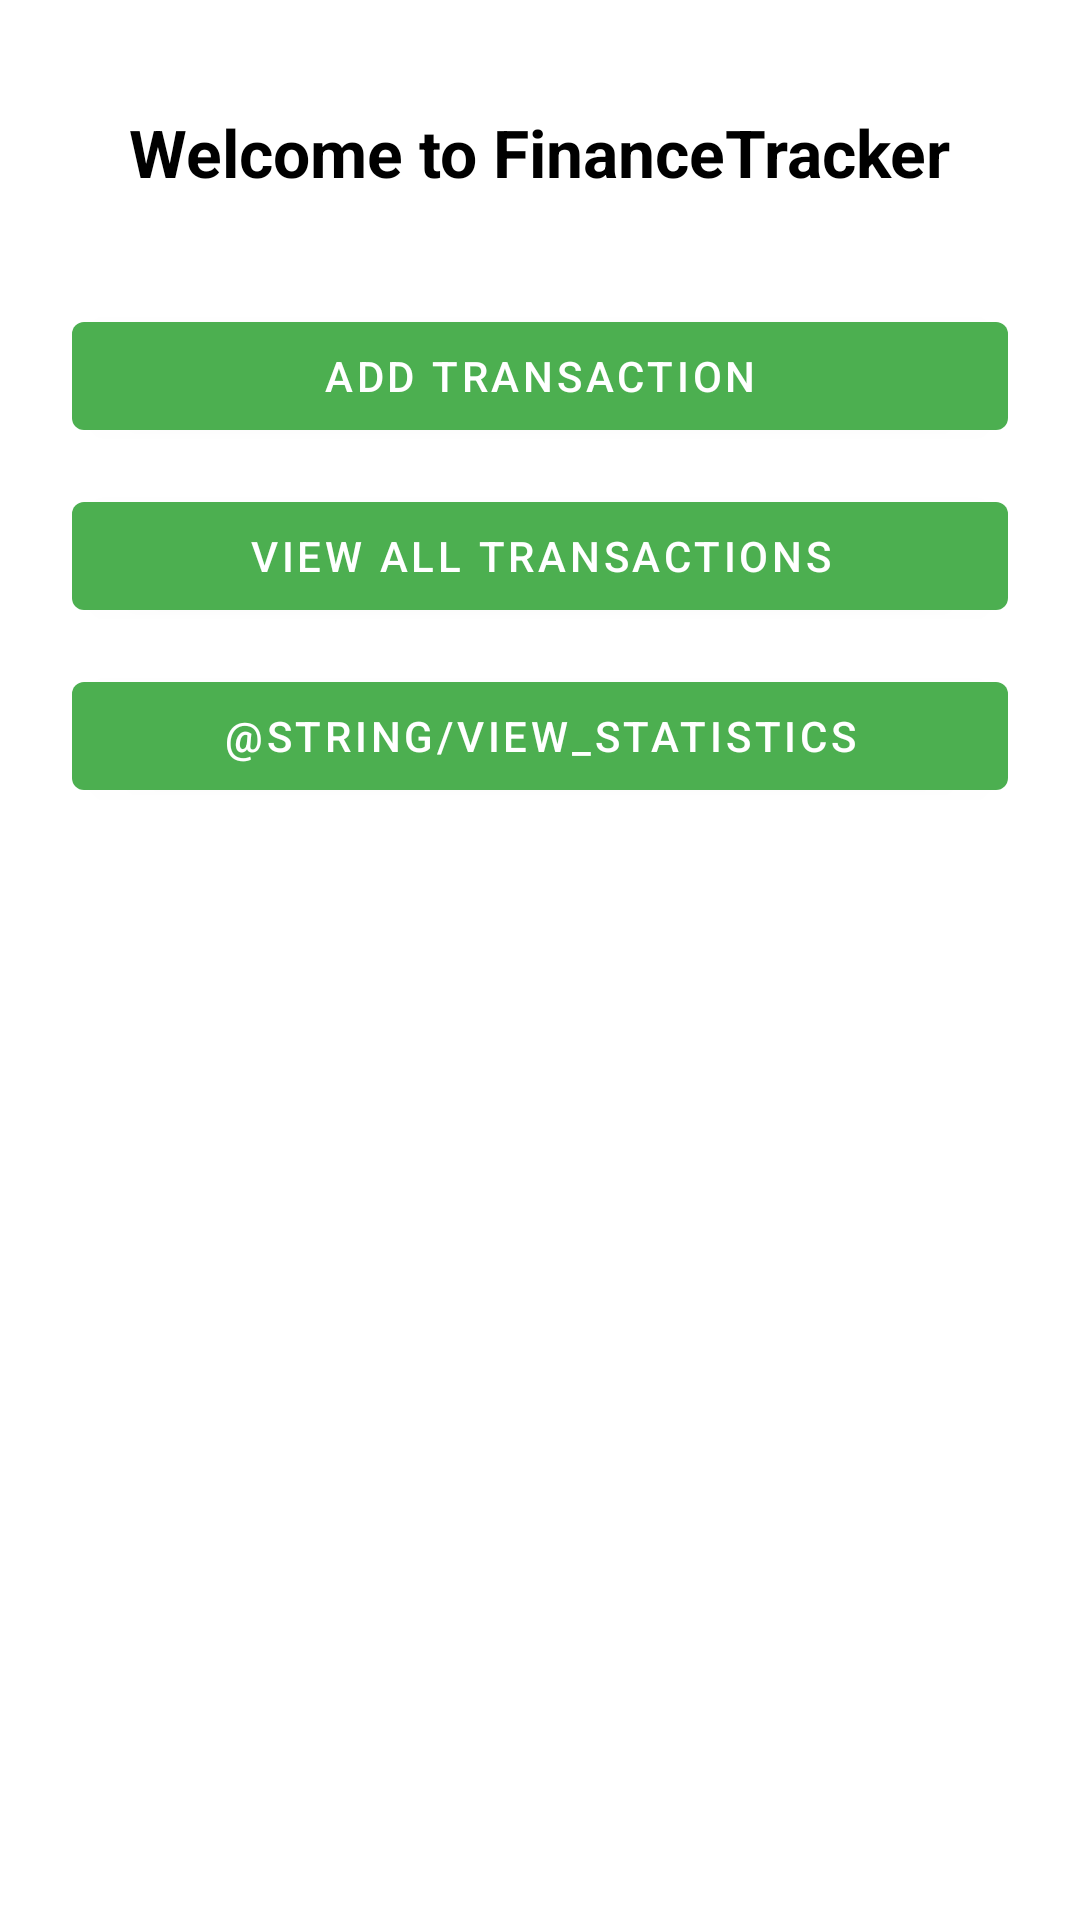

Produce the Android XML layout that renders to this screen, including the resource entries it uses.
<!-- AndroidManifest.xml: activity theme Theme.FinanceTracker -->
<!-- res/layout/activity_main.xml -->
<androidx.constraintlayout.widget.ConstraintLayout
    xmlns:android="http://schemas.android.com/apk/res/android"
    xmlns:app="http://schemas.android.com/apk/res-auto"
    android:layout_width="match_parent"
    android:layout_height="match_parent"
    android:padding="24dp"
    android:background="?attr/colorSurface">

    <TextView
        android:id="@+id/welcomeTV_MainActivity"
        android:layout_width="wrap_content"
        android:layout_height="wrap_content"
        android:text="@string/welcome_to_finance_tracker"
        android:textSize="22sp"
        android:textStyle="bold"
        android:textColor="?attr/colorOnSurface"
        app:layout_constraintTop_toTopOf="parent"
        app:layout_constraintStart_toStartOf="parent"
        app:layout_constraintEnd_toEndOf="parent"
        android:padding="12dp"/>

    <com.google.android.material.button.MaterialButton
        android:id="@+id/addTransactionBtn_MainActivity"
        android:layout_width="0dp"
        android:layout_height="wrap_content"
        android:text="@string/add_transaction"
        app:layout_constraintTop_toBottomOf="@id/welcomeTV_MainActivity"
        app:layout_constraintStart_toStartOf="parent"
        app:layout_constraintEnd_toEndOf="parent"
        android:layout_marginTop="24dp"/>

    <com.google.android.material.button.MaterialButton
        android:id="@+id/viewTransactionsBtn_MainActivity"
        android:layout_width="0dp"
        android:layout_height="wrap_content"
        android:text="@string/view_all_transactions"
        app:layout_constraintTop_toBottomOf="@id/addTransactionBtn_MainActivity"
        app:layout_constraintStart_toStartOf="parent"
        app:layout_constraintEnd_toEndOf="parent"
        android:layout_marginTop="12dp"/>

    <com.google.android.material.button.MaterialButton
        android:id="@+id/viewStatsBtn_MainActivity"
        android:layout_width="0dp"
        android:layout_height="wrap_content"
        android:text="@string/view_statistics"
        app:layout_constraintTop_toBottomOf="@id/viewTransactionsBtn_MainActivity"
        app:layout_constraintStart_toStartOf="parent"
        app:layout_constraintEnd_toEndOf="parent"
        android:layout_marginTop="12dp" />

    <FrameLayout
        android:id="@+id/fragmentContainer_MainActivity"
        android:layout_width="0dp"
        android:layout_height="0dp"
        app:layout_constraintTop_toBottomOf="@id/viewStatsBtn_MainActivity"
        app:layout_constraintStart_toStartOf="parent"
        app:layout_constraintEnd_toEndOf="parent"
        app:layout_constraintBottom_toBottomOf="parent"
        android:background="?attr/colorSurface" />

</androidx.constraintlayout.widget.ConstraintLayout>
<!-- resources referenced by this layout -->
<resources>
  <string name="add_transaction">Add Transaction</string>
  <string name="view_all_transactions">View All Transactions</string>
  <string name="welcome_to_finance_tracker">Welcome to FinanceTracker</string>
  <style name="Theme.FinanceTracker" parent="Theme.Material3.DayNight.NoActionBar">
          <item name="colorPrimary">#4CAF50</item>
          <item name="colorPrimaryVariant">#388E3C</item>
          <item name="colorOnPrimary">#FFFFFF</item>
          <item name="android:windowBackground">@color/white</item>
      </style>
  <color name="white">#FFFFFFFF</color>
</resources>
